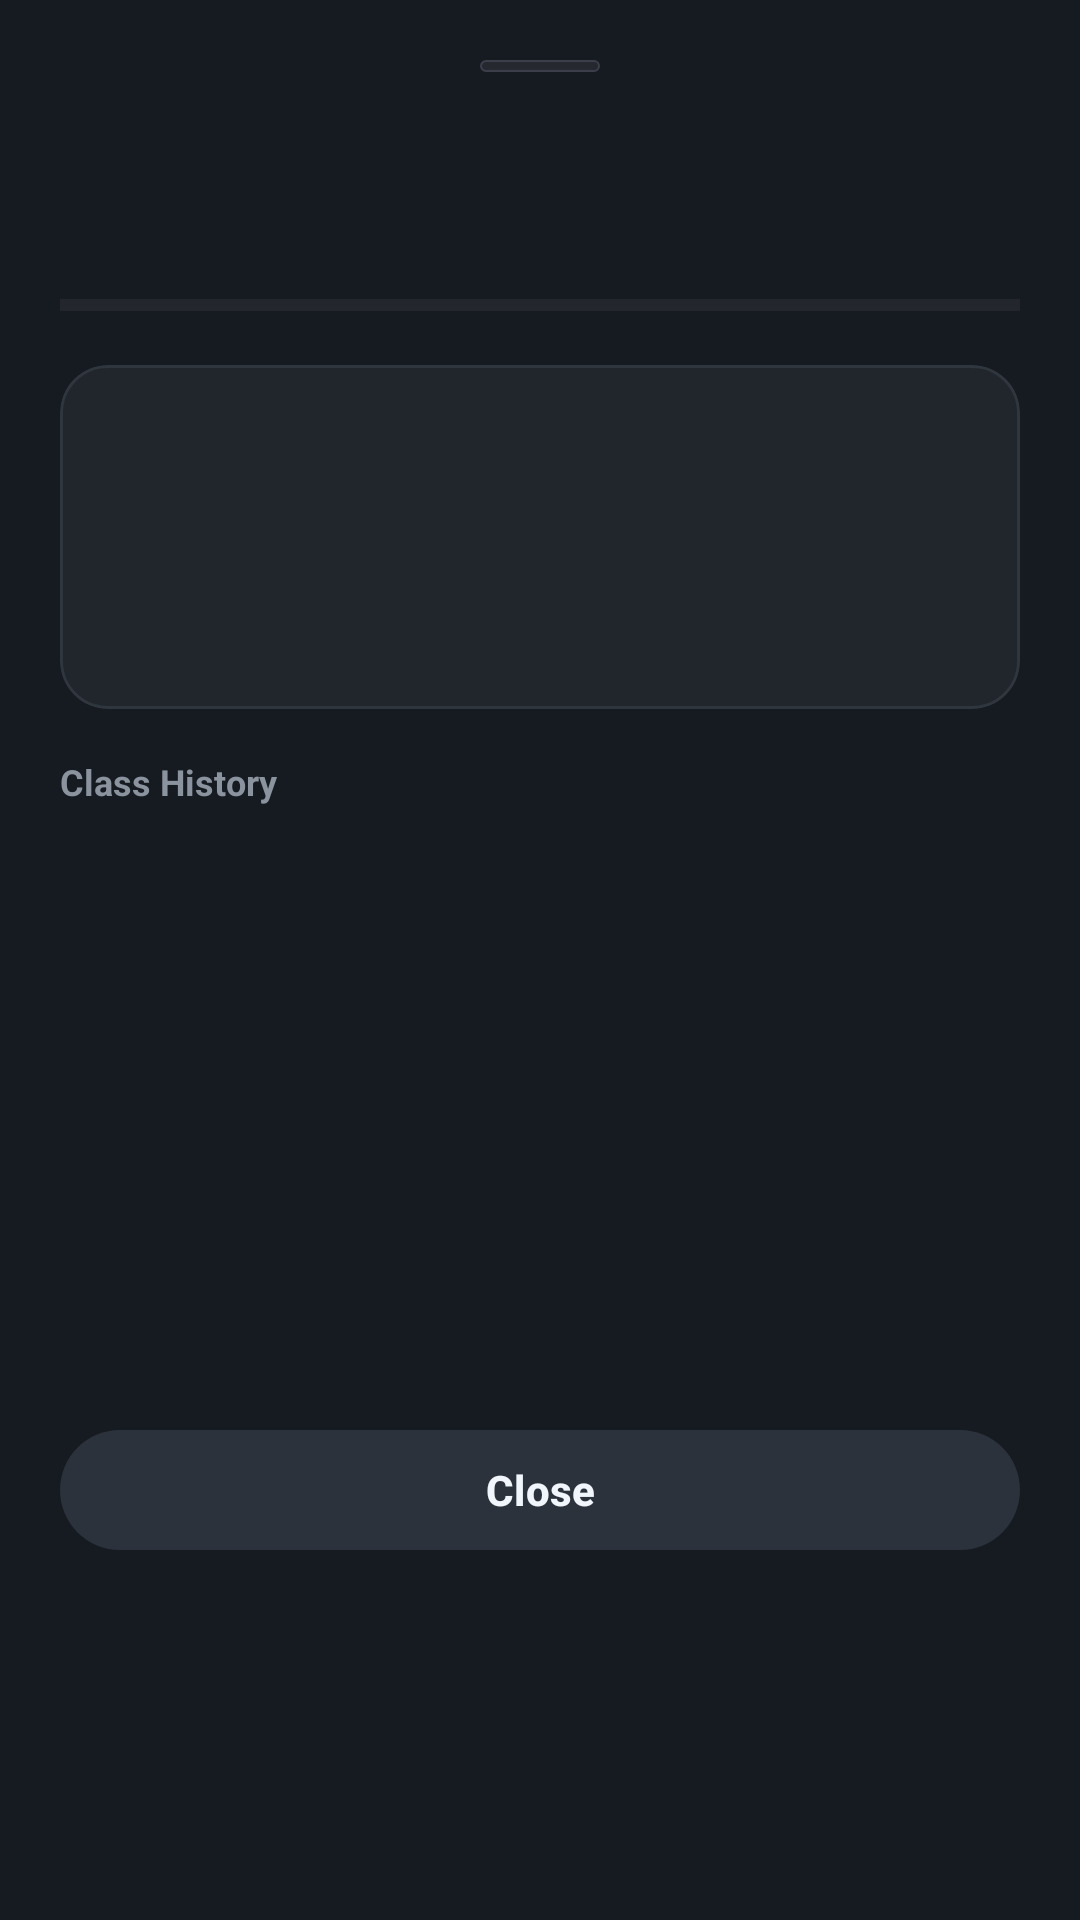

Produce the Android XML layout that renders to this screen, including the resource entries it uses.
<!-- AndroidManifest.xml: application theme Theme.LloydAttendance -->
<!-- res/layout/dialog_subject_details.xml -->
<?xml version="1.0" encoding="utf-8"?>
<LinearLayout xmlns:android="http://schemas.android.com/apk/res/android"
    xmlns:app="http://schemas.android.com/apk/res-auto"
    android:layout_width="match_parent"
    android:layout_height="wrap_content"
    android:background="@color/md_theme_dark_surface"
    android:orientation="vertical"
    android:padding="20dp">

    
    <View
        android:layout_width="40dp"
        android:layout_height="4dp"
        android:layout_gravity="center_horizontal"
        android:layout_marginBottom="16dp"
        android:background="@drawable/bg_widget_pill" />

    
    <LinearLayout
        android:layout_width="match_parent"
        android:layout_height="wrap_content"
        android:orientation="horizontal"
        android:gravity="center_vertical">

        <LinearLayout
            android:layout_width="0dp"
            android:layout_height="wrap_content"
            android:layout_weight="1"
            android:orientation="vertical">

            <TextView
                android:id="@+id/tv_dialog_subject_name"
                android:layout_width="match_parent"
                android:layout_height="wrap_content"
                android:textColor="@color/md_theme_dark_onSurface"
                android:textSize="18sp"
                android:textStyle="bold" />

            <TextView
                android:id="@+id/tv_dialog_faculty"
                android:layout_width="match_parent"
                android:layout_height="wrap_content"
                android:layout_marginTop="3dp"
                android:textColor="@color/md_theme_dark_primary"
                android:textSize="12sp" />
        </LinearLayout>

        <TextView
            android:id="@+id/tv_dialog_percentage"
            android:layout_width="wrap_content"
            android:layout_height="wrap_content"
            android:layout_marginStart="12dp"
            android:textColor="@color/status_safe"
            android:textSize="26sp"
            android:textStyle="bold" />
    </LinearLayout>

    
    <ProgressBar
        android:id="@+id/pb_dialog_progress"
        style="?android:attr/progressBarStyleHorizontal"
        android:layout_width="match_parent"
        android:layout_height="8dp"
        android:layout_marginTop="14dp"
        android:max="100"
        android:progress="0"
        android:progressTint="@color/status_safe" />

    
    <com.google.android.material.card.MaterialCardView
        android:layout_width="match_parent"
        android:layout_height="wrap_content"
        android:layout_marginTop="16dp"
        app:cardBackgroundColor="@color/md_theme_dark_surfaceContainer"
        app:cardCornerRadius="16dp"
        app:cardElevation="0dp"
        app:strokeColor="@color/md_theme_dark_outlineVariant"
        app:strokeWidth="1dp">

        <LinearLayout
            android:layout_width="match_parent"
            android:layout_height="wrap_content"
            android:orientation="vertical"
            android:padding="16dp">

            <TextView
                android:id="@+id/tv_dialog_counts"
                android:layout_width="wrap_content"
                android:layout_height="wrap_content"
                android:textColor="@color/md_theme_dark_onSurface"
                android:textSize="13sp"
                android:textStyle="bold" />

            <TextView
                android:id="@+id/tv_dialog_advice_75"
                android:layout_width="match_parent"
                android:layout_height="wrap_content"
                android:layout_marginTop="8dp"
                android:textColor="@color/status_safe_text"
                android:textSize="12sp" />

            <TextView
                android:id="@+id/tv_dialog_advice_80"
                android:layout_width="match_parent"
                android:layout_height="wrap_content"
                android:layout_marginTop="4dp"
                android:textColor="@color/md_theme_dark_onSurfaceVariant"
                android:textSize="12sp" />

            <TextView
                android:id="@+id/tv_dialog_advice_85"
                android:layout_width="match_parent"
                android:layout_height="wrap_content"
                android:layout_marginTop="4dp"
                android:textColor="@color/md_theme_dark_onSurfaceVariant"
                android:textSize="12sp" />
        </LinearLayout>
    </com.google.android.material.card.MaterialCardView>

    
    <TextView
        android:layout_width="wrap_content"
        android:layout_height="wrap_content"
        android:layout_marginTop="16dp"
        android:layout_marginBottom="8dp"
        android:text="Class History"
        android:textColor="@color/md_theme_dark_onSurfaceVariant"
        android:textSize="12sp"
        android:textStyle="bold" />

    <ScrollView
        android:layout_width="match_parent"
        android:layout_height="180dp"
        android:scrollbars="none">

        <LinearLayout
            android:id="@+id/container_dialog_records"
            android:layout_width="match_parent"
            android:layout_height="wrap_content"
            android:orientation="vertical" />
    </ScrollView>

    
    <com.google.android.material.button.MaterialButton
        android:id="@+id/btn_dialog_close"
        style="@style/Widget.Material3.Button.TonalButton"
        android:layout_width="match_parent"
        android:layout_height="48dp"
        android:layout_marginTop="16dp"
        android:text="Close"
        android:textColor="@color/md_theme_dark_onSurface"
        android:textStyle="bold"
        app:backgroundTint="@color/md_theme_dark_surfaceContainerHigh"
        app:cornerRadius="24dp" />

</LinearLayout>
<!-- resources referenced by this layout -->
<resources>
  <color name="md_theme_dark_onSurface">#F0F6FC</color>
  <color name="md_theme_dark_onSurfaceVariant">#8B949E</color>
  <color name="md_theme_dark_outlineVariant">#30363D</color>
  <color name="md_theme_dark_primary">#9DC0B8</color>
  <color name="md_theme_dark_surface">#161B22</color>
  <color name="md_theme_dark_surfaceContainer">#21262D</color>
  <color name="md_theme_dark_surfaceContainerHigh">#2C323B</color>
  <color name="status_safe">#84A59D</color>
  <color name="status_safe_text">#CBE8E1</color>
  <!-- drawable bg_widget_pill (drawable) -->
  <?xml version="1.0" encoding="utf-8"?>
  <shape xmlns:android="http://schemas.android.com/apk/res/android"
      android:shape="rectangle">
      <corners android:radius="16dp" />
      <solid android:color="#262830" />
      <stroke
          android:width="0.5dp"
          android:color="#3C3E49" />
  </shape>
  <style name="Theme.LloydAttendance" parent="Theme.Material3.DayNight.NoActionBar">
          
          <item name="colorPrimary">@color/md_theme_dark_primary</item>
          <item name="colorOnPrimary">@color/md_theme_dark_onPrimary</item>
          <item name="colorPrimaryContainer">@color/md_theme_dark_primaryContainer</item>
          <item name="colorOnPrimaryContainer">@color/md_theme_dark_onPrimaryContainer</item>
  
          
          <item name="colorSecondary">@color/md_theme_dark_secondary</item>
          <item name="colorOnSecondary">@color/md_theme_dark_onSecondary</item>
          <item name="colorSecondaryContainer">@color/md_theme_dark_secondaryContainer</item>
          <item name="colorOnSecondaryContainer">@color/md_theme_dark_onSecondaryContainer</item>
  
          
          <item name="android:windowBackground">@color/md_theme_light_background</item>
          <item name="android:statusBarColor">@android:color/transparent</item>
          <item name="android:navigationBarColor">@android:color/transparent</item>
      </style>
  <color name="md_theme_dark_onPrimary">#113832</color>
  <color name="md_theme_dark_primaryContainer">#28544D</color>
  <color name="md_theme_dark_onPrimaryContainer">#D4EAE5</color>
  <color name="md_theme_dark_secondary">#F8C87A</color>
  <color name="md_theme_dark_onSecondary">#422F00</color>
  <color name="md_theme_dark_secondaryContainer">#5F4400</color>
  <color name="md_theme_dark_onSecondaryContainer">#FFFFDF9E</color>
  <color name="md_theme_light_background">#FDFBF7</color>
</resources>
